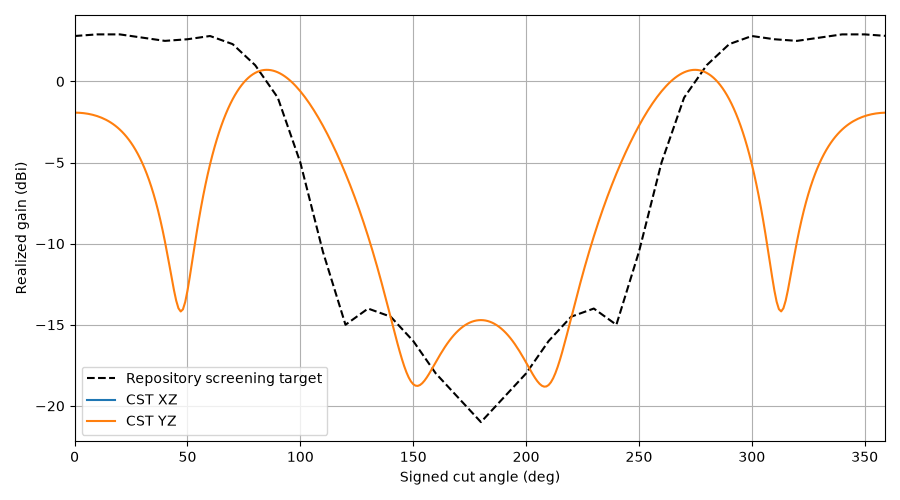

The file beside this chart, header and first rows:
plane, theta, gain, cp_plus_db, cp_minus_db, axial_ratio_db, etheta_re, etheta_im, ephi_re, ephi_im, target_gain, error_db
YZ, 0, -1.923, -76.17, -1.923, 0.003368, 0.2019, -0.2497, 0.2498, 0.2018, 2.8, -4.723
YZ, 1, -1.925, -74.05, -1.925, 0.004299, 0.2017, -0.2496, 0.2498, 0.2016, 2.81, -4.735
YZ, 2, -1.931, -65.5, -1.931, 0.01152, 0.2012, -0.2493, 0.2497, 0.2013, 2.82, -4.751
YZ, 3, -1.941, -58.61, -1.941, 0.0255, 0.2003, -0.2487, 0.2496, 0.2006, 2.83, -4.771
YZ, 4, -1.955, -53.59, -1.955, 0.04553, 0.1991, -0.2479, 0.2494, 0.1997, 2.84, -4.795
YZ, 5, -1.974, -49.68, -1.974, 0.07151, 0.1975, -0.2468, 0.2492, 0.1986, 2.85, -4.824
YZ, 6, -1.997, -46.5, -1.997, 0.1035, 0.1955, -0.2455, 0.2489, 0.1972, 2.86, -4.857
YZ, 7, -2.024, -43.8, -2.025, 0.1415, 0.1932, -0.244, 0.2485, 0.1955, 2.87, -4.894
YZ, 8, -2.057, -41.47, -2.057, 0.1858, 0.1905, -0.2421, 0.2481, 0.1935, 2.88, -4.937
YZ, 9, -2.094, -39.42, -2.095, 0.2363, 0.1875, -0.24, 0.2475, 0.1913, 2.89, -4.984
YZ, 10, -2.137, -37.59, -2.138, 0.2934, 0.1841, -0.2376, 0.2468, 0.1887, 2.9, -5.037
YZ, 11, -2.186, -35.93, -2.188, 0.3571, 0.1803, -0.2349, 0.246, 0.1858, 2.9, -5.086
YZ, 12, -2.241, -34.42, -2.244, 0.4277, 0.1762, -0.2318, 0.245, 0.1826, 2.9, -5.141
YZ, 13, -2.303, -33.03, -2.306, 0.5055, 0.1718, -0.2284, 0.2439, 0.1791, 2.9, -5.203
YZ, 14, -2.371, -31.75, -2.376, 0.5907, 0.167, -0.2246, 0.2425, 0.1753, 2.9, -5.271
YZ, 15, -2.448, -30.56, -2.454, 0.6836, 0.1619, -0.2205, 0.2409, 0.1711, 2.9, -5.348
YZ, 16, -2.532, -29.45, -2.541, 0.7847, 0.1564, -0.216, 0.2391, 0.1666, 2.9, -5.432
YZ, 17, -2.625, -28.41, -2.637, 0.8944, 0.1507, -0.2111, 0.2369, 0.1617, 2.9, -5.525
YZ, 18, -2.728, -27.44, -2.743, 1.013, 0.1446, -0.2057, 0.2345, 0.1564, 2.9, -5.628
YZ, 19, -2.841, -26.52, -2.86, 1.142, 0.1383, -0.2, 0.2317, 0.1508, 2.9, -5.741
YZ, 20, -2.965, -25.66, -2.988, 1.28, 0.1317, -0.1939, 0.2286, 0.1448, 2.9, -5.865
YZ, 21, -3.101, -24.84, -3.13, 1.43, 0.1249, -0.1873, 0.2251, 0.1385, 2.88, -5.981
YZ, 22, -3.249, -24.07, -3.285, 1.592, 0.1179, -0.1803, 0.2212, 0.1319, 2.86, -6.109
YZ, 23, -3.411, -23.34, -3.456, 1.766, 0.1107, -0.1729, 0.2168, 0.125, 2.84, -6.251
YZ, 24, -3.588, -22.65, -3.643, 1.956, 0.1034, -0.1651, 0.212, 0.1177, 2.82, -6.408
YZ, 25, -3.781, -22, -3.847, 2.16, 0.09595, -0.157, 0.2067, 0.1102, 2.8, -6.581
YZ, 26, -3.992, -21.38, -4.072, 2.382, 0.08846, -0.1485, 0.2009, 0.1024, 2.78, -6.772
YZ, 27, -4.221, -20.8, -4.317, 2.624, 0.08097, -0.1397, 0.1947, 0.09445, 2.76, -6.981
YZ, 28, -4.47, -20.25, -4.587, 2.888, 0.0735, -0.1306, 0.1879, 0.08632, 2.74, -7.21
YZ, 29, -4.742, -19.73, -4.881, 3.177, 0.06612, -0.1213, 0.1807, 0.07808, 2.72, -7.462
YZ, 30, -5.037, -19.25, -5.205, 3.495, 0.05887, -0.1119, 0.1729, 0.06977, 2.7, -7.737
YZ, 31, -5.358, -18.79, -5.56, 3.847, 0.05181, -0.1023, 0.1647, 0.06145, 2.68, -8.038
YZ, 32, -5.708, -18.37, -5.95, 4.238, 0.04499, -0.09264, 0.1561, 0.0532, 2.66, -8.368
YZ, 33, -6.088, -17.98, -6.379, 4.677, 0.03846, -0.08304, 0.147, 0.04506, 2.64, -8.728
YZ, 34, -6.503, -17.63, -6.852, 5.172, 0.03227, -0.07354, 0.1376, 0.03713, 2.62, -9.123
YZ, 35, -6.953, -17.31, -7.374, 5.737, 0.02648, -0.06422, 0.1279, 0.02946, 2.6, -9.553
YZ, 36, -7.444, -17.02, -7.951, 6.387, 0.02114, -0.05519, 0.118, 0.02213, 2.58, -10.02
YZ, 37, -7.977, -16.78, -8.591, 7.145, 0.01629, -0.04653, 0.1079, 0.0152, 2.56, -10.54
YZ, 38, -8.557, -16.58, -9.301, 8.041, 0.01197, -0.03834, 0.09781, 0.008755, 2.54, -11.1
YZ, 39, -9.184, -16.44, -10.09, 9.114, 0.008222, -0.03072, 0.08773, 0.002839, 2.52, -11.7
YZ, 40, -9.86, -16.36, -10.96, 10.42, 0.005073, -0.02377, 0.0778, -0.002498, 2.5, -12.36
YZ, 41, -10.58, -16.36, -11.92, 12.04, 0.002543, -0.01759, 0.06816, -0.007223, 2.51, -13.09
YZ, 42, -11.34, -16.43, -12.94, 14.05, 0.0006382, -0.01227, 0.05893, -0.01133, 2.52, -13.86
YZ, 43, -12.11, -16.61, -14.01, 16.58, -0.0006556, -0.007909, 0.05023, -0.01485, 2.53, -14.64
YZ, 44, -12.85, -16.87, -15.05, 19.64, -0.001401, -0.004588, 0.04218, -0.01783, 2.54, -15.39
YZ, 45, -13.51, -17.19, -15.94, 22.84, -0.001777, -0.002336, 0.03485, -0.02041, 2.55, -16.06
YZ, 46, -13.98, -17.53, -16.51, 24.64, -0.00221, -0.000955, 0.02829, -0.02276, 2.56, -16.54
YZ, 47, -14.18, -17.81, -16.65, 23.57, -0.003246, 0.0002662, 0.02243, -0.02513, 2.57, -16.75
YZ, 48, -14.05, -17.97, -16.3, 20.39, -0.005071, 0.002169, 0.01711, -0.02781, 2.58, -16.63
YZ, 49, -13.59, -18.09, -15.5, 16.57, -0.007597, 0.005189, 0.01204, -0.03107, 2.59, -16.18
YZ, 50, -12.9, -18.27, -14.39, 13.15, -0.01072, 0.009485, 0.006831, -0.03516, 2.6, -15.5
YZ, 51, -12.06, -18.51, -13.17, 10.52, -0.01435, 0.01511, 0.001022, -0.04022, 2.62, -14.68
YZ, 52, -11.16, -18.78, -11.99, 8.59, -0.01842, 0.02208, -0.005822, -0.04629, 2.64, -13.8
YZ, 53, -10.26, -19.02, -10.88, 7.188, -0.02286, 0.03038, -0.01409, -0.05332, 2.66, -12.92
YZ, 54, -9.38, -19.23, -9.855, 6.147, -0.02757, 0.03997, -0.02408, -0.0612, 2.68, -12.06
YZ, 55, -8.545, -19.41, -8.916, 5.356, -0.03249, 0.05079, -0.03605, -0.06979, 2.7, -11.24
YZ, 56, -7.759, -19.54, -8.057, 4.745, -0.03754, 0.0628, -0.05016, -0.0789, 2.72, -10.48
YZ, 57, -7.023, -19.62, -7.269, 4.273, -0.04263, 0.07588, -0.06652, -0.08833, 2.74, -9.763
YZ, 58, -6.338, -19.64, -6.546, 3.912, -0.04769, 0.08996, -0.0852, -0.0979, 2.76, -9.098
YZ, 59, -5.701, -19.57, -5.883, 3.644, -0.05262, 0.1049, -0.1062, -0.1074, 2.78, -8.481
... 300 more rows
